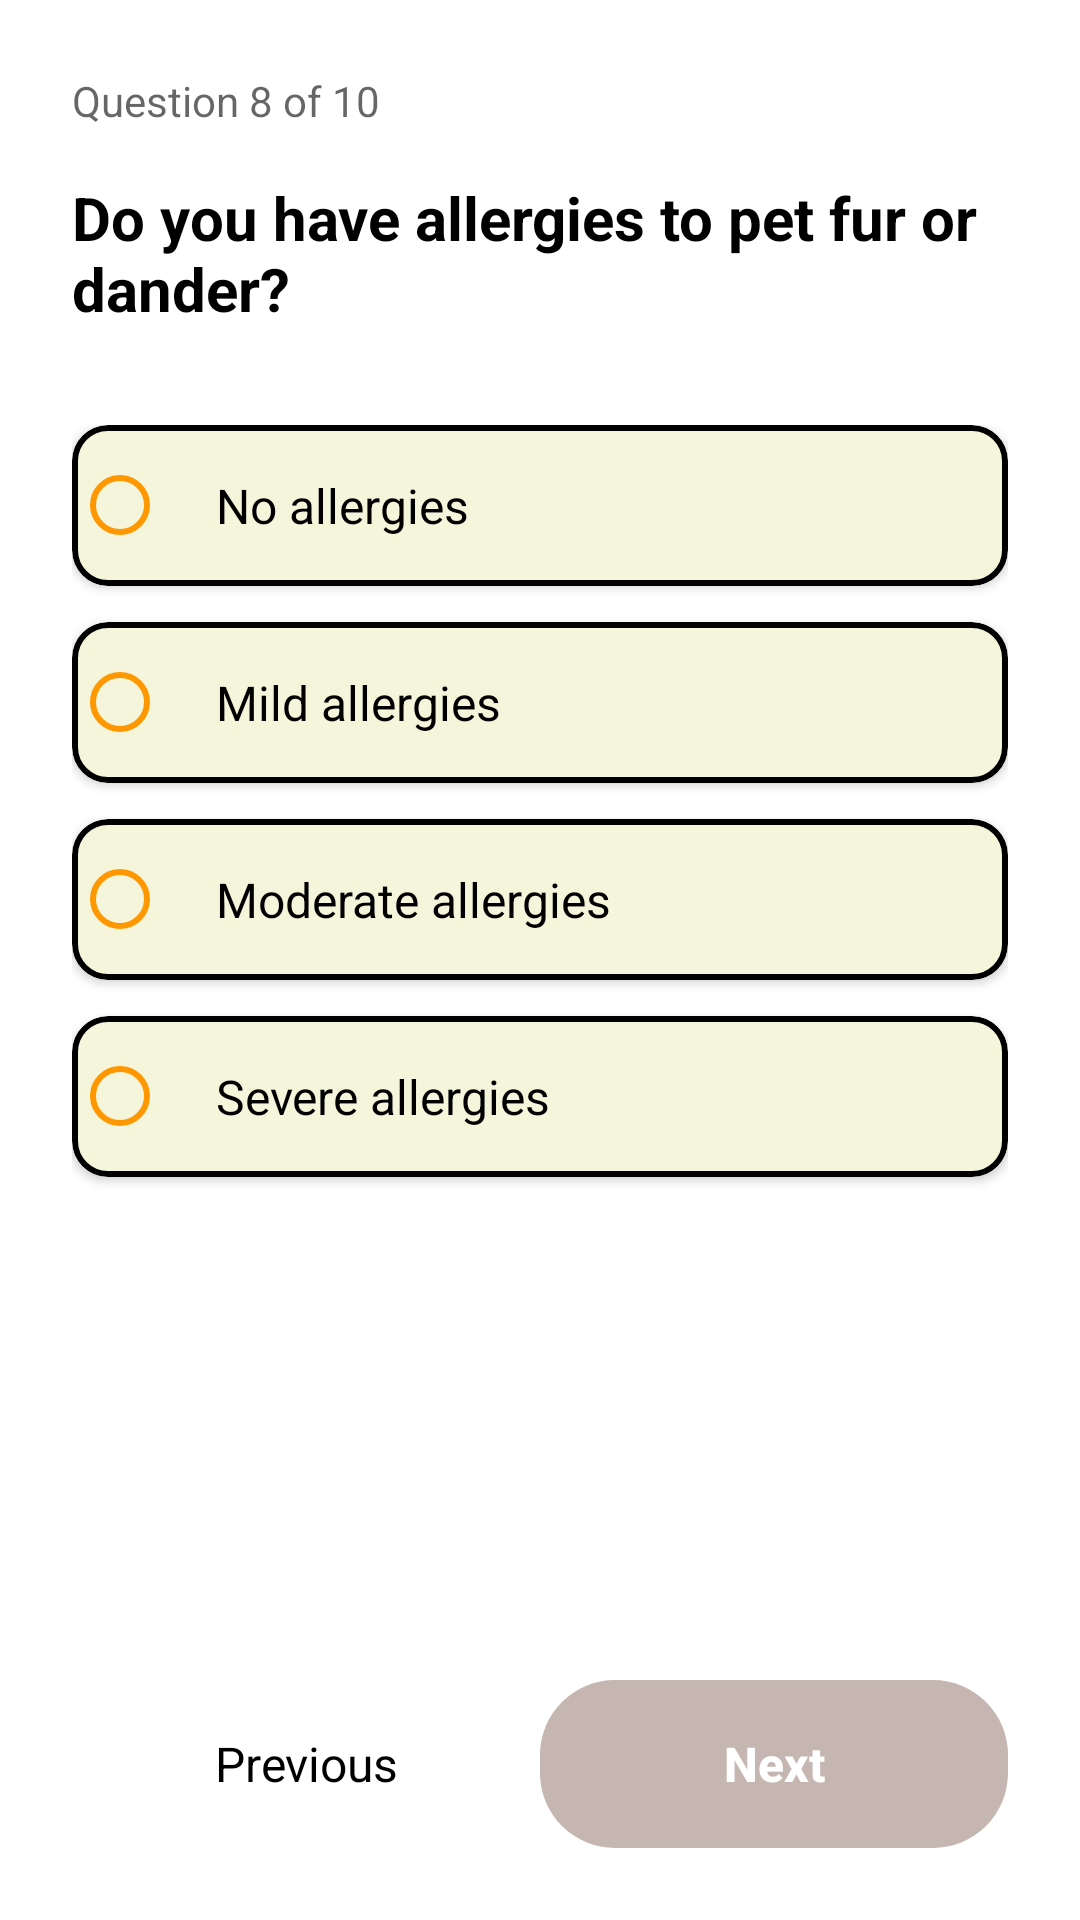

Layout XML and referenced resources for this Android screen:
<!-- AndroidManifest.xml: application theme Theme.Javamysql_application_mobile_adoptme -->
<!-- res/layout/test_question_8.xml -->
<?xml version="1.0" encoding="utf-8"?>
<LinearLayout
    xmlns:android="http://schemas.android.com/apk/res/android"
    xmlns:app="http://schemas.android.com/apk/res-auto"
    android:layout_width="match_parent"
    android:layout_height="match_parent"
    android:orientation="vertical"
    android:padding="24dp">

    <TextView
        android:layout_width="wrap_content"
        android:layout_height="wrap_content"
        android:text="Question 8 of 10"
        android:textSize="14sp"
        android:textColor="?attr/colorOnSurface"
        android:alpha="0.6"
        android:layout_marginBottom="16dp" />

    <TextView
        android:layout_width="match_parent"
        android:layout_height="wrap_content"
        android:text="Do you have allergies to pet fur or dander?"
        android:textSize="20sp"
        android:textStyle="bold"
        android:textColor="?attr/colorOnSurface"
        android:layout_marginBottom="32dp" />

    <RadioGroup
        android:id="@+id/radio_group_q8"
        android:layout_width="match_parent"
        android:layout_height="0dp"
        android:layout_weight="1">

        <com.google.android.material.card.MaterialCardView
            android:layout_width="match_parent"
            android:layout_height="wrap_content"
            android:layout_marginBottom="12dp"
            app:cardCornerRadius="12dp"
            app:cardElevation="2dp"
            app:strokeWidth="2dp"
            app:strokeColor="?attr/colorOnSurface"
            app:cardBackgroundColor="?attr/colorSurface">

            <RadioButton
                android:id="@+id/radio_q8_1"
                android:layout_width="match_parent"
                android:layout_height="wrap_content"
                android:text="No allergies"
                android:textSize="16sp"
                android:textColor="?attr/colorOnSurface"
                android:padding="16dp"
                android:buttonTint="?attr/grid_menu" />
        </com.google.android.material.card.MaterialCardView>

        <com.google.android.material.card.MaterialCardView
            android:layout_width="match_parent"
            android:layout_height="wrap_content"
            android:layout_marginBottom="12dp"
            app:cardCornerRadius="12dp"
            app:cardElevation="2dp"
            app:strokeWidth="2dp"
            app:strokeColor="?attr/colorOnSurface"
            app:cardBackgroundColor="?attr/colorSurface">

            <RadioButton
                android:id="@+id/radio_q8_2"
                android:layout_width="match_parent"
                android:layout_height="wrap_content"
                android:text="Mild allergies"
                android:textSize="16sp"
                android:textColor="?attr/colorOnSurface"
                android:padding="16dp"
                android:buttonTint="?attr/grid_menu" />
        </com.google.android.material.card.MaterialCardView>

        <com.google.android.material.card.MaterialCardView
            android:layout_width="match_parent"
            android:layout_height="wrap_content"
            android:layout_marginBottom="12dp"
            app:cardCornerRadius="12dp"
            app:cardElevation="2dp"
            app:strokeWidth="2dp"
            app:strokeColor="?attr/colorOnSurface"
            app:cardBackgroundColor="?attr/colorSurface">

            <RadioButton
                android:id="@+id/radio_q8_3"
                android:layout_width="match_parent"
                android:layout_height="wrap_content"
                android:text="Moderate allergies"
                android:textSize="16sp"
                android:textColor="?attr/colorOnSurface"
                android:padding="16dp"
                android:buttonTint="?attr/grid_menu" />
        </com.google.android.material.card.MaterialCardView>

        <com.google.android.material.card.MaterialCardView
            android:layout_width="match_parent"
            android:layout_height="wrap_content"
            app:cardCornerRadius="12dp"
            app:cardElevation="2dp"
            app:strokeWidth="2dp"
            app:strokeColor="?attr/colorOnSurface"
            app:cardBackgroundColor="?attr/colorSurface">

            <RadioButton
                android:id="@+id/radio_q8_4"
                android:layout_width="match_parent"
                android:layout_height="wrap_content"
                android:text="Severe allergies"
                android:textSize="16sp"
                android:textColor="?attr/colorOnSurface"
                android:padding="16dp"
                android:buttonTint="?attr/grid_menu" />
        </com.google.android.material.card.MaterialCardView>

    </RadioGroup>

    <LinearLayout
        android:layout_width="match_parent"
        android:layout_height="wrap_content"
        android:orientation="horizontal"
        android:layout_marginTop="24dp">

        <TextView
            android:id="@+id/btn_previous_q8"
            android:layout_width="0dp"
            android:layout_height="wrap_content"
            android:layout_weight="1"
            android:text="Previous"
            android:textSize="16sp"
            android:textColor="?attr/colorOnSurface"
            android:gravity="center"
            android:padding="16dp" />

        <androidx.appcompat.widget.AppCompatButton
            android:id="@+id/btn_next_q8"
            android:layout_width="0dp"
            android:layout_height="56dp"
            android:layout_weight="1"
            android:background="@drawable/button_login_background"
            android:text="Next"
            android:textColor="@color/white"
            android:textSize="16sp"
            android:textStyle="bold"
            android:textAllCaps="false"
            android:enabled="false"
            android:alpha="0.5" />

    </LinearLayout>

</LinearLayout>
<!-- resources referenced by this layout -->
<resources>
  <color name="white">#FFFFFF</color>
  <!-- drawable button_login_background (drawable) -->
  <?xml version="1.0" encoding="utf-8"?>
  <shape xmlns:android="http://schemas.android.com/apk/res/android"
      android:shape="rectangle">
      <solid android:color="@color/brown_400"/> <corners android:radius="25dp"/> </shape>
  <style name="Theme.Javamysql_application_mobile_adoptme" parent="Theme.MaterialComponents.DayNight.NoActionBar">
  
  
  
          
  
          <item name="colorPrimary">@color/purple_500</item>
          <item name="colorPrimaryVariant">@color/purple_700</item>
          <item name="colorOnPrimary">@color/black</item>
  
  
          
          <item name="colorSecondary">@color/teal_200</item>
          <item name="colorSecondaryVariant">@color/teal_700</item>
          <item name="colorOnSecondary">@color/black</item>
  
  
  
  
  
  
          <item name="android:statusBarColor">?attr/colorPrimaryVariant</item>
          
  
  
  
          
  
  
          <item name="colorSurface">@color/beige</item>
  
          <item name="colorTittle">@color/black</item>
  
          <item name="colorSubtittle">@color/black_40</item>
  
          <item name="signup">@color/brown_400</item>
          <item name="reversesignup">@color/navy</item>
  
  
          <item name="grid_menu">@color/orangemenu</item>
  
      </style>
  <color name="brown_400">#8D6E63</color>
  <color name="purple_500">#9C27B0</color>
  <color name="purple_700">#7B1FA2</color>
  <color name="black">#000000</color>
  <color name="teal_200">#80CBC4</color>
  <color name="teal_700">#00796B</color>
  <color name="beige">#F5F5DC</color>
  <color name="black_40">#66000000</color>
  <color name="navy">#000080</color>
  <color name="orangemenu">#FF9800</color>
</resources>
